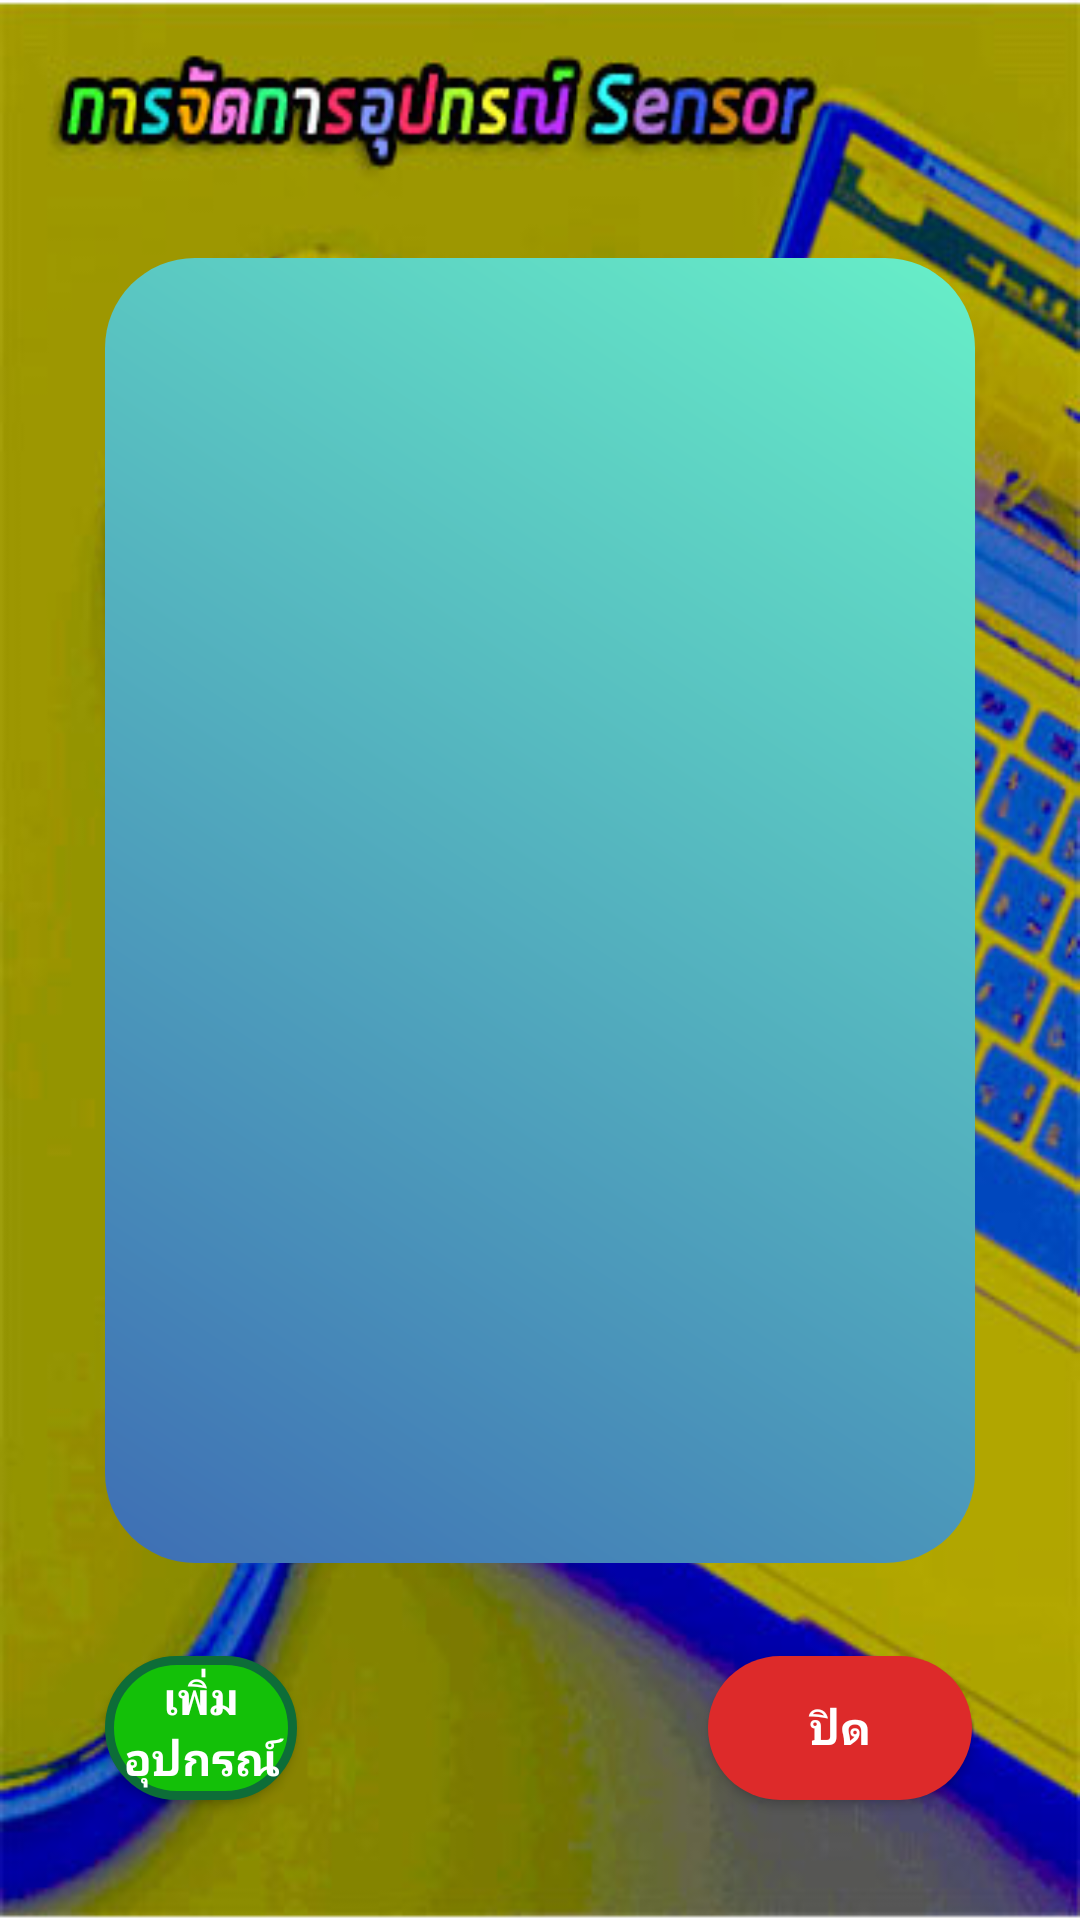

Reconstruct the res/layout file that produces this screen, plus the resources it refers to.
<!-- AndroidManifest.xml: application theme xtheme -->
<!-- res/layout/sensor_manage.xml -->
<?xml version="1.0" encoding="utf-8"?>
<androidx.constraintlayout.widget.ConstraintLayout xmlns:android="http://schemas.android.com/apk/res/android"
    xmlns:app="http://schemas.android.com/apk/res-auto"
    xmlns:tools="http://schemas.android.com/tools"
    android:layout_width="match_parent"
    android:layout_height="match_parent"
    android:background="@drawable/adminbg"
    tools:context=".Admin.SensorActivity">


    <ListView
        android:id="@+id/sensor_list"
        android:layout_width="0dp"
        android:layout_height="0dp"
        android:layout_marginStart="35dp"
        android:layout_marginLeft="35dp"
        android:layout_marginTop="86dp"
        android:layout_marginEnd="35dp"
        android:layout_marginRight="35dp"
        android:layout_marginBottom="31dp"
        android:background="@drawable/sensorlist_round"
        app:layout_constraintBottom_toTopOf="@+id/close_sensormanage"
        app:layout_constraintEnd_toEndOf="parent"
        app:layout_constraintStart_toStartOf="parent"
        app:layout_constraintTop_toTopOf="parent">

    </ListView>


    <Button
        android:id="@+id/SensorAdd"
        android:layout_width="0dp"
        android:layout_height="wrap_content"
        android:layout_marginStart="35dp"
        android:layout_marginLeft="35dp"
        android:layout_marginEnd="137dp"
        android:layout_marginRight="137dp"
        android:layout_marginBottom="40dp"
        android:background="@drawable/margin_true_button"
        android:fontFamily="@font/sriracha"
        android:text="เพิ่มอุปกรณ์"
        android:textColor="@color/white"
        android:textSize="15sp"
        android:textStyle="bold"
        app:layout_constraintBottom_toBottomOf="parent"
        app:layout_constraintEnd_toStartOf="@+id/close_sensormanage"
        app:layout_constraintStart_toStartOf="parent" />

    <Button
        android:id="@+id/close_sensormanage"
        android:layout_width="wrap_content"
        android:layout_height="wrap_content"
        android:layout_marginEnd="36dp"
        android:layout_marginRight="36dp"
        android:layout_marginBottom="40dp"
        android:background="@drawable/margin_false_button"
        android:fontFamily="@font/sriracha"
        android:text="ปิด"
        android:textColor="@color/white"
        android:textSize="15sp"
        android:textStyle="bold"
        app:layout_constraintBottom_toBottomOf="parent"
        app:layout_constraintEnd_toEndOf="parent"
        app:layout_constraintStart_toEndOf="@+id/SensorAdd"
        app:layout_constraintTop_toBottomOf="@+id/sensor_list" />
</androidx.constraintlayout.widget.ConstraintLayout>
<!-- resources referenced by this layout -->
<resources>
  <color name="white">#FFFFFF</color>
  <!-- drawable adminbg: jpg bitmap (drawable-v24, 54497 bytes) -->
  <!-- drawable margin_false_button (drawable) -->
  <?xml version="1.0" encoding="utf-8"?>
  <shape xmlns:android="http://schemas.android.com/apk/res/android"
      android:shape="rectangle">
  
      <corners
          android:radius="50dp" />
      <solid
          android:color="@color/colorBottonFalse"/>
  
  </shape>
  <!-- drawable margin_true_button (drawable) -->
  <?xml version="1.0" encoding="utf-8"?>
  <shape xmlns:android="http://schemas.android.com/apk/res/android"
      android:shape="rectangle">
  
      <corners
          android:radius="50dp"/>
      <stroke android:color="@color/oldgreen" android:width="3dp" />
      <solid
          android:color="@color/greenbtn"/>
  
  </shape>
  <!-- drawable sensorlist_round (drawable) -->
  <?xml version="1.0" encoding="utf-8"?>
  <shape xmlns:android="http://schemas.android.com/apk/res/android" android:shape="rectangle">
  
      <gradient
          android:angle="45"
          android:endColor="@color/gradEnd"
          android:startColor="@color/gradStart" />
      <corners android:radius="30dp"/>
  </shape>
  <style name="xtheme" parent="Theme.AppCompat.Light.NoActionBar">
          
          <item name="android:windowNoTitle">true</item>
          <item name="windowActionBar">false</item>
  
          <item name="colorPrimary">@color/colorPrimary</item>
          <item name="colorPrimaryDark">#000000</item>
          <item name="colorAccent">@color/colorAccent</item>
      </style>
  <color name="colorBottonFalse">#DD2A2A</color>
  <color name="oldgreen">#0D6D38</color>
  <color name="greenbtn">#13C008</color>
  <color name="gradEnd">#67EFC8</color>
  <color name="gradStart">#3E6EB4</color>
  <color name="colorPrimary">#2461BB</color>
  <color name="colorAccent">#301F9E</color>
</resources>
